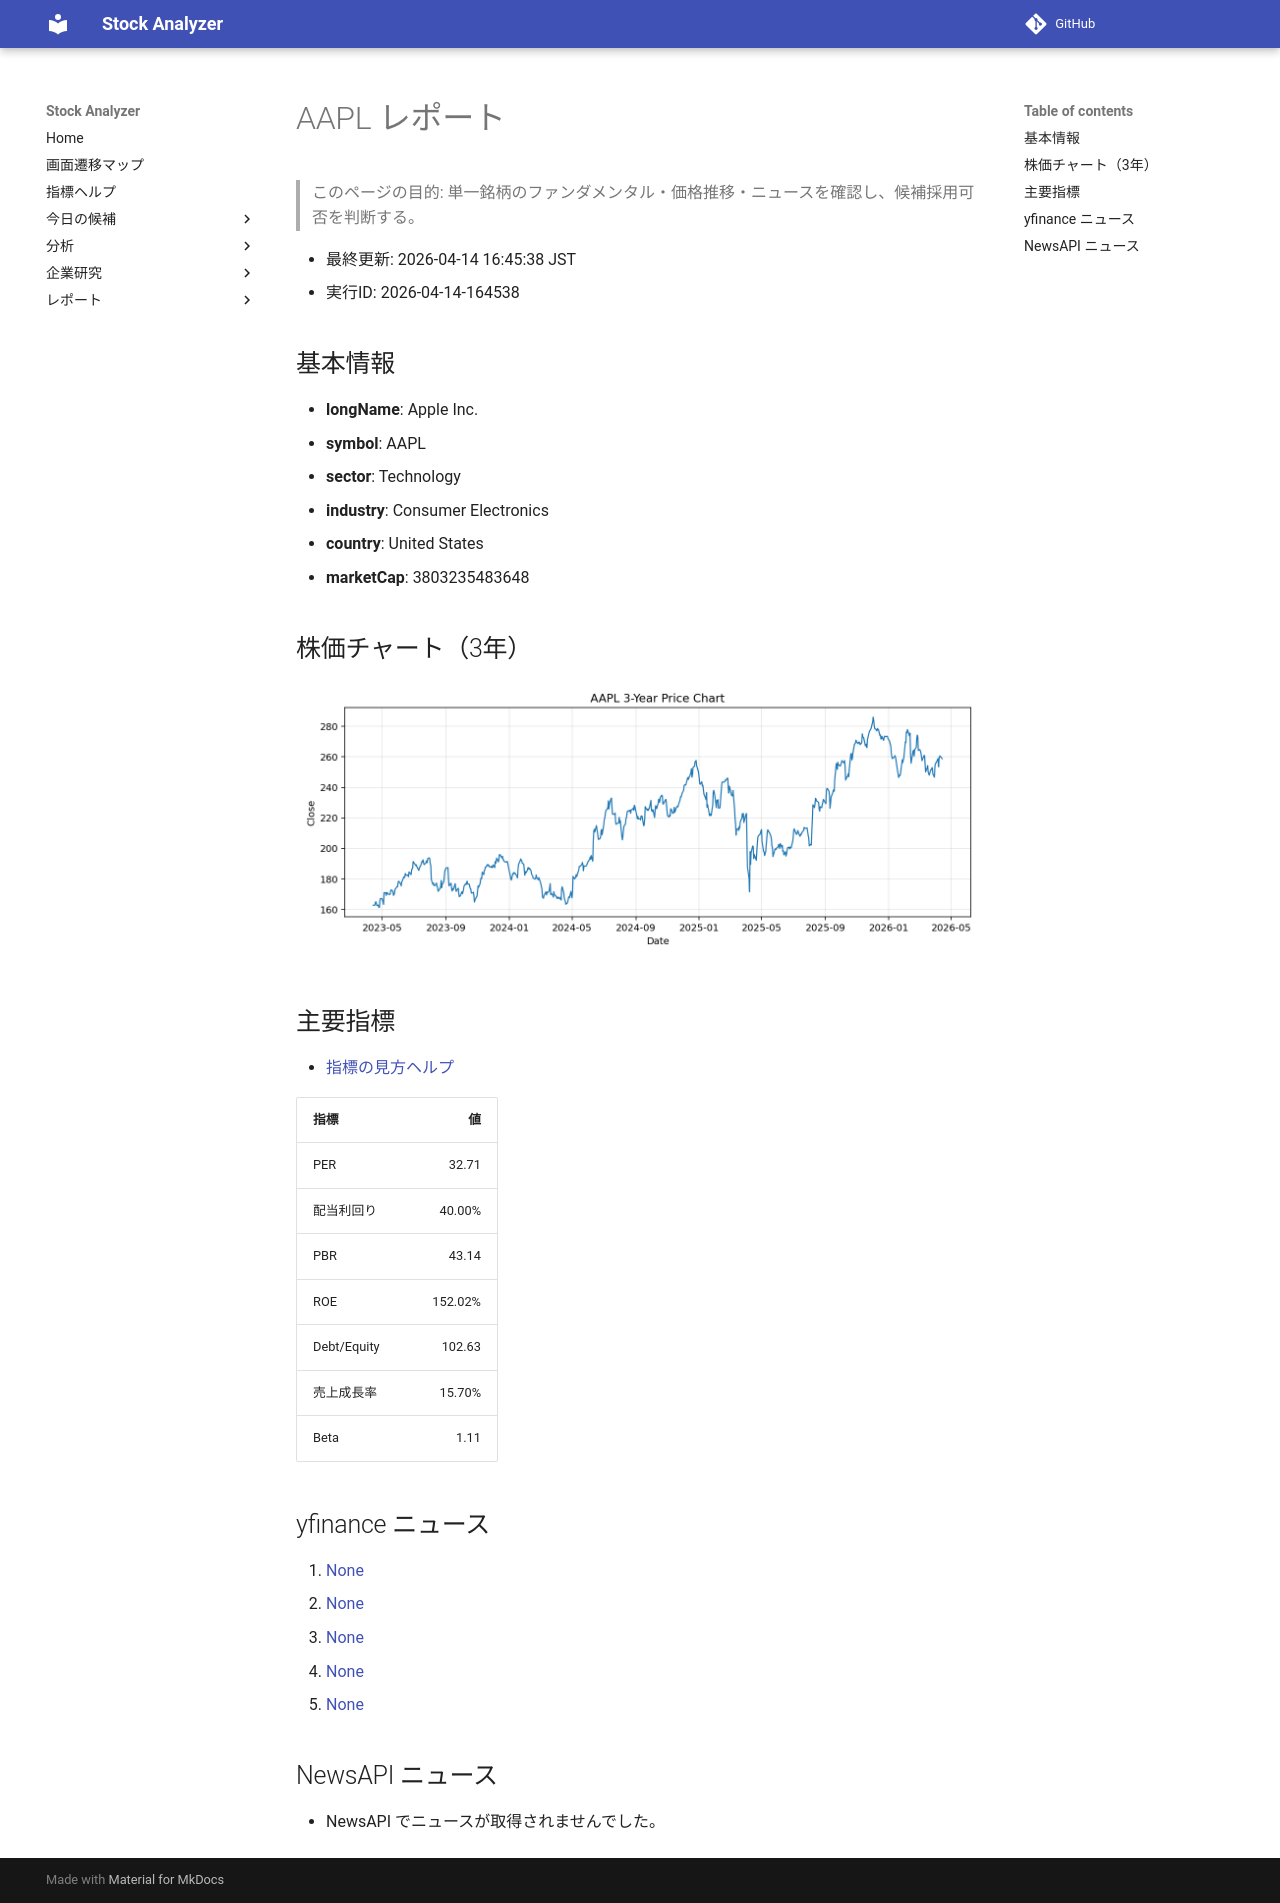

repository: Yumi-note/Making-APP · page: reports/2026-04-14/164538/AAPL/index.html · generator: mkdocs

# AAPL レポート

> このページの目的: 単一銘柄のファンダメンタル・価格推移・ニュースを確認し、候補採用可否を判断する。

- 最終更新: 2026-04-14 16:45:38 JST
- 実行ID: 2026-04-14-164538

## 基本情報

- **longName**: Apple Inc.
- **symbol**: AAPL
- **sector**: Technology
- **industry**: Consumer Electronics
- **country**: United States
- **marketCap**: 3803235483648

## 株価チャート（3年）

![AAPL 3-year price chart](AAPL_3y.png)

## 主要指標

- [指標の見方ヘルプ](../../../../indicators.md)

| 指標 | 値 |
|---|---:|
| PER | 32.71 |
| 配当利回り | 40.00% |
| PBR | 43.14 |
| ROE | 152.02% |
| Debt/Equity | 102.63 |
| 売上成長率 | 15.70% |
| Beta | 1.11 |

## yfinance ニュース

1. [None](None)
2. [None](None)
3. [None](None)
4. [None](None)
5. [None](None)

## NewsAPI ニュース

- NewsAPI でニュースが取得されませんでした。
